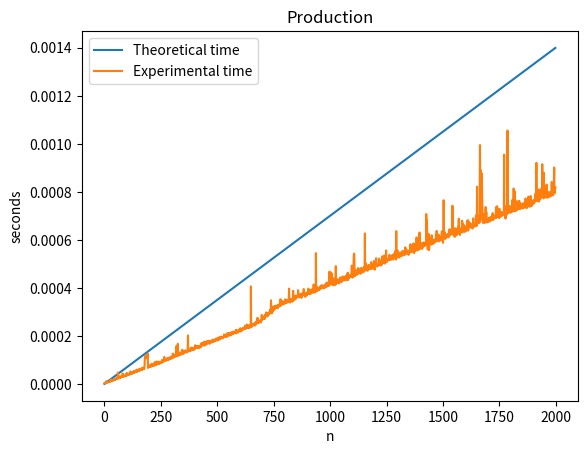

Generate this figure with matplotlib:
import numpy as np
import time;
import matplotlib.pyplot as plt
import math

N = 2000
MIN_MERGE = 32

def getVector(size):
    return np.random.rand(size)

def const(arr):
    return ((7**3 + 11) / 2 + 1) % 3
    # return 7**3

def sum(arr):
    arr_size = len(arr)
    sum = 0
    for i in range(arr_size):
        sum += arr[i]
    return sum

def prod(arr):
    arr_size = len(arr)
    prod = 1
    for i in range(arr_size):
        prod *= arr[i]
    return prod

def poly_naive(poly):
    poly_size = len(poly)
    res = 0
    for i in range(poly_size):
        res += poly[i] * 1.5**i
    return res

def horner(poly):
    poly_size = len(poly)
    result = poly[-1] 
    for i in reversed(range(poly_size - 1)):
        result = result*1.5 + poly[i]
    return result

def bubbleSort(arr):
    n = len(arr) - 1 
    for i in range(n):
        for j in range(0, n-i):
            if arr[j] > arr[j + 1] :
                arr[j], arr[j + 1] = arr[j + 1], arr[j]
    return


def quicksort(arr):
    np.sort(arr, kind='quicksort')

def calcMinRun(n):

    r = 0
    while n >= MIN_MERGE:
        r |= n & 1
        n >>= 1
    return n + r
 
def insertionSort(arr, left, right):
    for i in range(left + 1, right + 1):
        j = i
        while j > left and arr[j] < arr[j - 1]:
            arr[j], arr[j - 1] = arr[j - 1], arr[j]
            j -= 1
 
 
def merge(arr, l, m, r):
    len1, len2 = m - l + 1, r - m
    left, right = [], []
    for i in range(0, len1):
        left.append(arr[l + i])
    for i in range(0, len2):
        right.append(arr[m + 1 + i])
 
    i, j, k = 0, 0, l

    while i < len1 and j < len2:
        if left[i] <= right[j]:
            arr[k] = left[i]
            i += 1
 
        else:
            arr[k] = right[j]
            j += 1
 
        k += 1
 
    while i < len1:
        arr[k] = left[i]
        k += 1
        i += 1

    while j < len2:
        arr[k] = right[j]
        k += 1
        j += 1
 
def timSort(arr):
    n = len(arr)
    minRun = calcMinRun(n)

    for start in range(0, n, minRun):
        end = min(start + minRun - 1, n - 1)
        insertionSort(arr, start, end)
    size = minRun
    while size < n:
        for left in range(0, n, 2 * size):
            mid = min(n - 1, left + size - 1)
            right = min((left + 2 * size - 1), (n - 1))
            if mid < right:
                merge(arr, left, mid, right)
        size = 2 * size



N_pow_1 = []
N_pow_2 = []
N_log_N = []
N_const = []



y_const = []
y_prod = []
y_sum = []
y_poly_naive = []
y_horner = []
y_bubble_sort = []
y_quicksort_sort = []
y_timsort_sort = []


def get_timestamp(func, arr):
    t = time.time()
    func(arr)
    return time.time() - t

def init():
    for n in range(1, N):
        const_total = 0
        sum_total = 0
        prod_total = 0
        poly_naive_total = 0
        horner_total = 0
        bubble_sort_total = 0
        quicksort_sort_total = 0
        timsort_sort_total = 0
        for i in range(20):
            V = getVector(n)

            v = np.copy(V)
            prod_total += get_timestamp(prod, v)


        N_pow_1.append(0.0000007 * n)
        N_pow_2.append(0.0000005 * n**2)
        N_log_N.append(0.000001 * n * math.log2(n))
        N_const.append(0.00001)

        y_const.append(const_total / 5)
        y_sum.append(sum_total / 5)
        y_prod.append(prod_total / 5)
        y_poly_naive.append(poly_naive_total / 5)
        y_horner.append(horner_total / 5)
        y_bubble_sort.append(bubble_sort_total / 5)
        y_quicksort_sort.append(quicksort_sort_total / 5)
        y_timsort_sort.append(timsort_sort_total / 5)

init()

fig, axes = plt.subplots()
plt.plot(N_pow_1, label = 'Theoretical time')
plt.plot(y_prod, label = 'Experimental time')
axes.set_title("Production")
axes.set_xlabel('n')
axes.set_ylabel('seconds')
plt.legend()

plt.show()

# v = getVector(N)
# # print(v)
# print(poly_naive(v, N))
# print(horner(v, N))
# bubbleSort(v, N)
# print(v)
# v = getVector(N)
# quicksort(v)
# print(v)
# v = getVector(N)
# timSort(v, N)
# print(v)